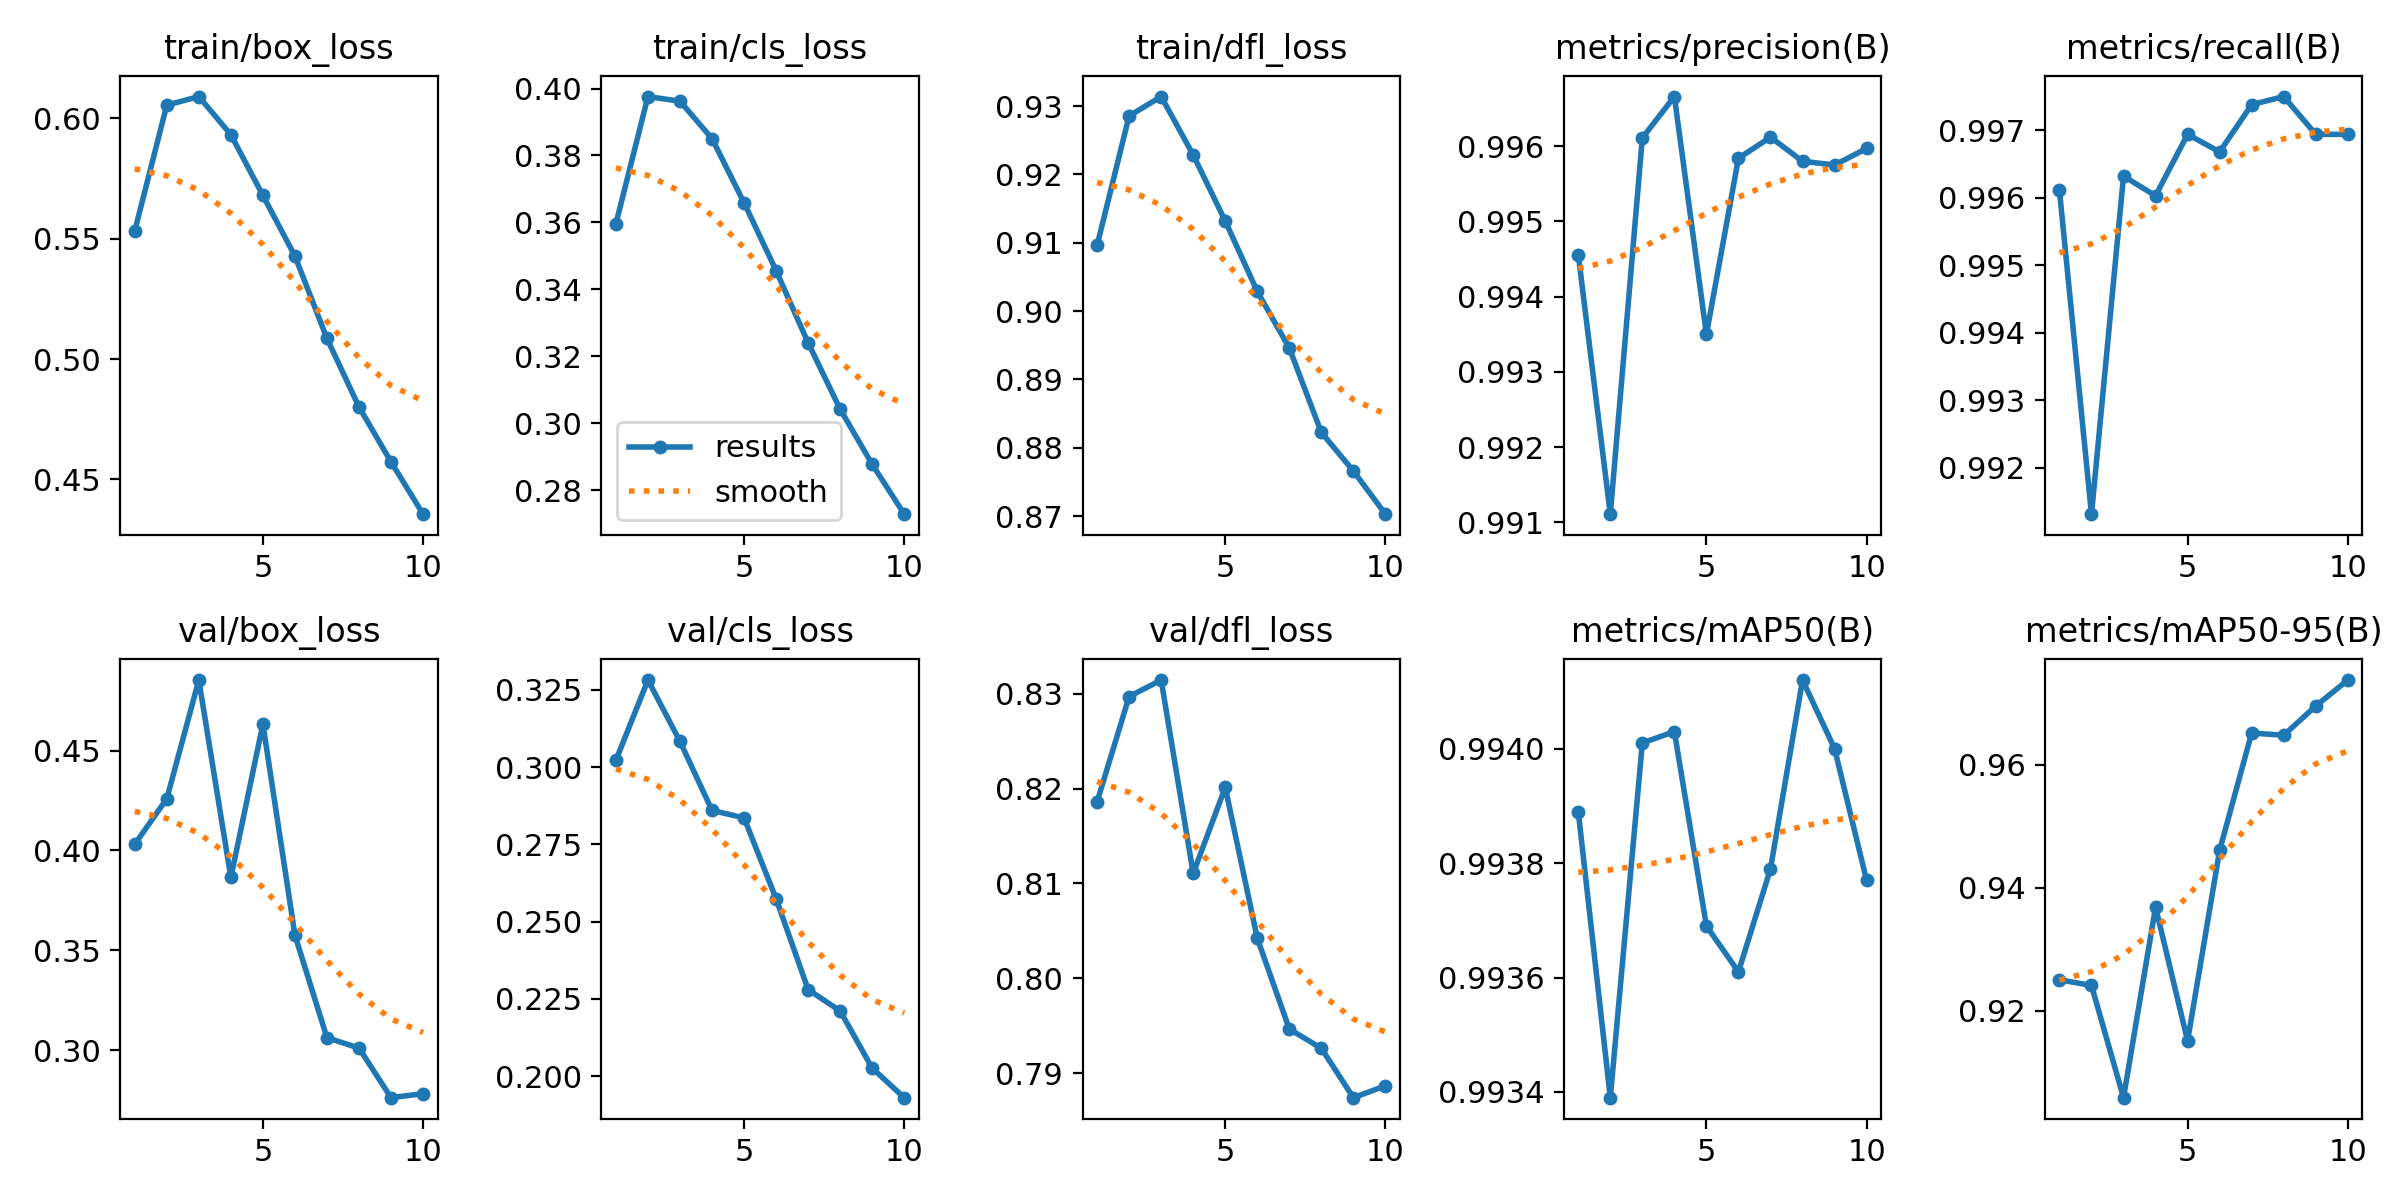

Source data for this figure (header and first rows):
epoch, time, train/box_loss, train/cls_loss, train/dfl_loss, metrics/precision(B), metrics/recall(B), metrics/mAP50(B), metrics/mAP50-95(B), val/box_loss, val/cls_loss, val/dfl_loss, lr/pg0, lr/pg1, lr/pg2
1, 314.6, 0.5532, 0.3596, 0.9096, 0.9946, 0.9961, 0.9939, 0.9251, 0.4031, 0.3022, 0.8186, 0.0006662, 0.0006662, 0.0006662
2, 610.6, 0.6055, 0.3976, 0.9285, 0.9911, 0.9913, 0.9934, 0.9241, 0.4258, 0.3282, 0.8297, 0.001201, 0.001201, 0.001201
3, 903.9, 0.609, 0.3962, 0.9314, 0.9961, 0.9963, 0.994, 0.9059, 0.4853, 0.3083, 0.8315, 0.001604, 0.001604, 0.001604
4, 1197, 0.5932, 0.3851, 0.9228, 0.9967, 0.996, 0.994, 0.9368, 0.3865, 0.286, 0.8111, 0.001406, 0.001406, 0.001406
5, 1495, 0.568, 0.3659, 0.9132, 0.9935, 0.9969, 0.9937, 0.9152, 0.4632, 0.2836, 0.8201, 0.001208, 0.001208, 0.001208
6, 1791, 0.5428, 0.3456, 0.9029, 0.9958, 0.9967, 0.9936, 0.9461, 0.3575, 0.2574, 0.8042, 0.00101, 0.00101, 0.00101
7, 2088, 0.5086, 0.324, 0.8946, 0.9961, 0.9974, 0.9938, 0.9651, 0.3063, 0.228, 0.7946, 0.000812, 0.000812, 0.000812
8, 2388, 0.4801, 0.3042, 0.8822, 0.9958, 0.9975, 0.9941, 0.9647, 0.301, 0.221, 0.7926, 0.000614, 0.000614, 0.000614
9, 2678, 0.4573, 0.2877, 0.8766, 0.9958, 0.9969, 0.994, 0.9695, 0.2762, 0.2025, 0.7874, 0.000416, 0.000416, 0.000416
10, 2969, 0.4356, 0.2728, 0.8703, 0.996, 0.9969, 0.9938, 0.9737, 0.2782, 0.193, 0.7887, 0.000218, 0.000218, 0.000218
